Run: headless pygame with SDL's dummy video driver; simulated clock (each Clock.tick advances the game by its frame time, no real sleeping); random seed 0; keys injected as events and as key.get_pressed() state; no mouse input.
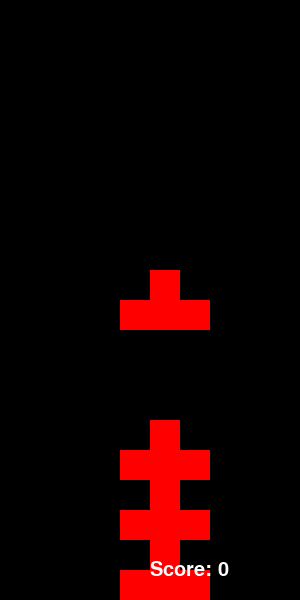
Frame 1 of 4 · flips 1–60 · no input
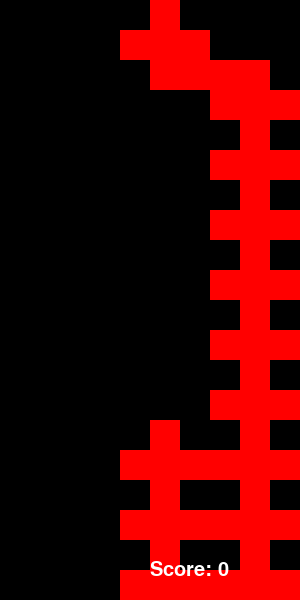
Frame 2 of 4 · flips 61–180 · tapped SPACE, RETURN · held RIGHT (→), D
Frame 3 of 4 · flips 181–300 · held DOWN (↓), S · screen unchanged from frame 2, image omitted
Frame 4 of 4 · flips 301–420 · held LEFT (←), A, UP (↑), W · screen unchanged from frame 3, image omitted

The pygame program that drew these frames:

import pygame
import random

# Define colors
BLACK = (0, 0, 0)
WHITE = (255, 255, 255)
RED = (255, 0, 0)
GREEN = (0, 255, 0)

# Define block size
block_size = 30

# Define game window size
width = 10 * block_size
height = 20 * block_size

# Initialize pygame
pygame.init()

# Set game window size
screen = pygame.display.set_mode((width, height))

# Set game window title
pygame.display.set_caption("Tetris")

# Set game clock
clock = pygame.time.Clock()

# Define tetrominoes
tetrominoes = [[0, 1, 0],[1, 1, 1]], 
[[2, 2],[2, 2]], [[0, 3, 0],[0, 3, 0],[3, 3, 0]], 
[[0, 4, 0],[0, 4, 0],[0, 4, 4]], [[0, 5, 0],[0, 5, 0],[5, 5, 5]], 
[[6, 6, 0],[0, 6, 6],[0, 0, 0]]

# Define tetromino colors
colors = [RED, GREEN, WHITE, RED, GREEN, WHITE, RED]

# Function to create a new tetromino
def new_tetromino():
    tetromino = random.choice(tetrominoes)
    return tetromino

# Function to check if a tetromino can be placed in a given position
def valid_space(grid, tetromino, x, y):
    for i, row in enumerate(tetromino):
        for j, cell in enumerate(row):
            if cell == 0:
                continue
            if y + i >= 20 or x + j < 0 or x + j >= 10:
                return False
            if grid[y + i][x + j] != 0:
                return False
    return True

# Function to merge tetromino into the grid
def merge_tetromino(grid, tetromino, x, y):
    for i, row in enumerate(tetromino):
        for j, cell in enumerate(row):
            if cell == 0:
                continue
            grid[y + i][x + j] = cell

# Function to remove completed rows and update the score
def remove_complete_rows(grid, score):
    num_of_rows = 0
    for i, row in enumerate(grid[::-1]):
        if 0 not in row:
            num_of_rows += 1
            grid.pop(len(grid) - i - 1)
            grid = [[0 for j in range(10)]] + grid
    score += num_of_rows ** 2
    return score


# Initialize grid, tetromino, position and score
grid = [[0 for j in range(10)] for i in range(20)]
tetromino = new_tetromino()
x = 4
y = 0
score = 0

# Main game loop
running = True
while running:
    for event in pygame.event.get():
        if event.type == pygame.QUIT:
            running = False

    # Move tetromino down one block if possible, otherwise merge into the grid and choose a new tetromino
    if valid_space(grid, tetromino, x, y + 1):
        y += 1
    else:
        merge_tetromino(grid, tetromino, x, y)
        score = remove_complete_rows(grid, score)
        tetromino = new_tetromino()
        x = 4
        y = 0

    # Get keys pressed
    keys = pygame.key.get_pressed()

    # Move tetromino left or right if possible
    if keys[pygame.K_LEFT] and valid_space(grid, tetromino, x - 1, y):
        x -= 1
    if keys[pygame.K_RIGHT] and valid_space(grid, tetromino, x + 1, y):
        x += 1

    # Rotate tetromino if possible
    if keys[pygame.K_UP]:
        tetromino_rotation = [list(reversed(row)) for row in zip(*tetromino)]
        if valid_space(grid, tetromino_rotation, x, y):
            tetromino = tetromino_rotation

    # Drop tetromino if possible
    if keys[pygame.K_DOWN]:
        while valid_space(grid, tetromino, x, y + 1):
            y += 1

    # Clear screen and draw grid, tetromino and score
    screen.fill(BLACK)
    for i, row in enumerate(grid):
        for j, cell in enumerate(row):
            if cell == 0:
                continue
            color = colors[cell - 1]
            pygame.draw.rect(screen, color, (j * block_size,
                             i * block_size, block_size, block_size), 0)
    for i, row in enumerate(tetromino):
        for j, cell in enumerate(row):
            if cell == 0:
                continue
            color = colors[cell - 1]
            pygame.draw.rect(screen, color, ((x + j) * block_size,(y + i) * block_size, block_size, block_size), 0)
    label = pygame.font.SysFont("Comic Sans MS", 30).render("Score: " + str(score), 1, WHITE)
    screen.blit(label, (width - 150, height - 40))
    pygame.display.update()
    clock.tick(30)

# Quit game
pygame.quit()

# Run the game
if __name__ == "__main__":
    main()
